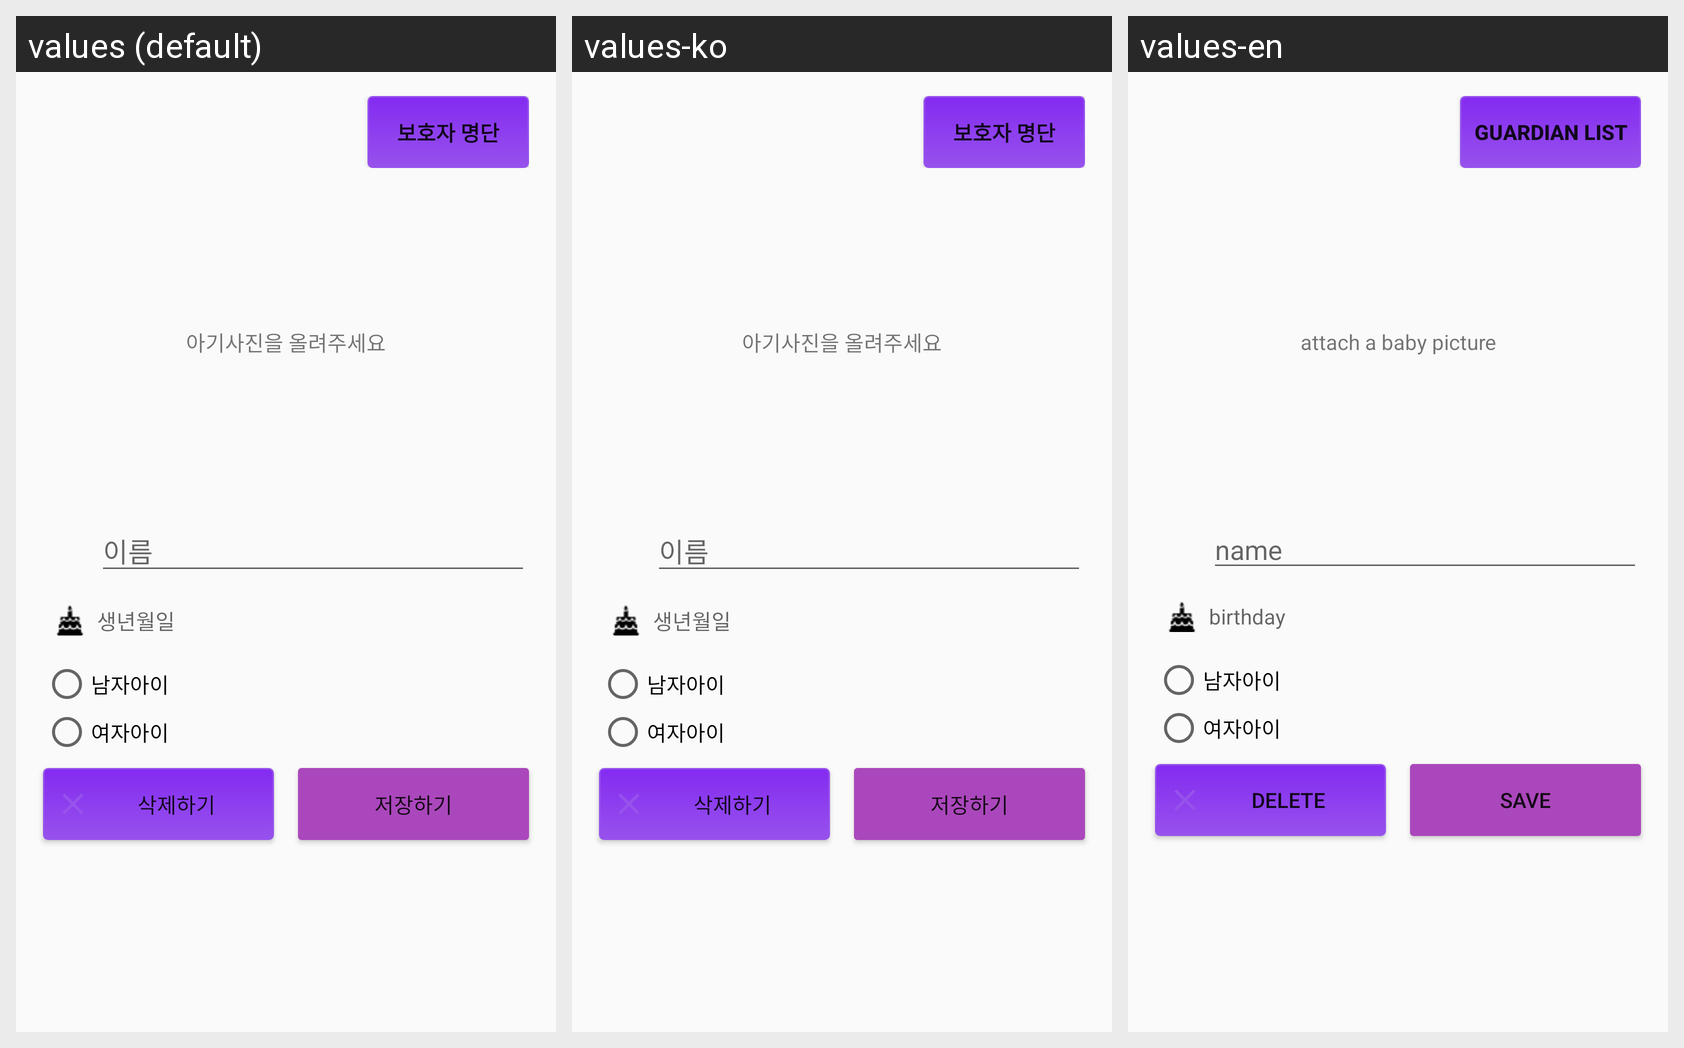

This grid shows one Android layout under several languages. Give, for every string resource on the screen, its name, the default text and each shown locale's text.
Android screen res/layout/fragment_mybaby_detail.xml rendered under 3 locales, left to right: values (default), values-ko, values-en. Device: Nexus 5 (rendered at 1080×1920; each locale shown at half size, 540×960, under a caption strip naming it); theme AppTheme.
Strings drawn on this screen, with the default value and each locale's value (text and hints the layout hard-codes, and strings that could not be matched under every locale, appear in the picture but are not listed):

parentlist
  values: 보호자 명단
  values-ko: 보호자 명단
  values-en: Guardian List

baby_picture
  values: 아기사진을 올려주세요
  values-ko: 아기사진을 올려주세요
  values-en: attach a baby picture

name
  values: 이름
  values-ko: 이름
  values-en: name

hint_birthday
  values: 생년월일
  values-ko: 생년월일
  values-en: birthday

btn_delete
  values: 삭제하기
  values-ko: 삭제하기
  values-en: Delete

btn_save
  values: 저장하기
  values-ko: 저장하기
  values-en: save
